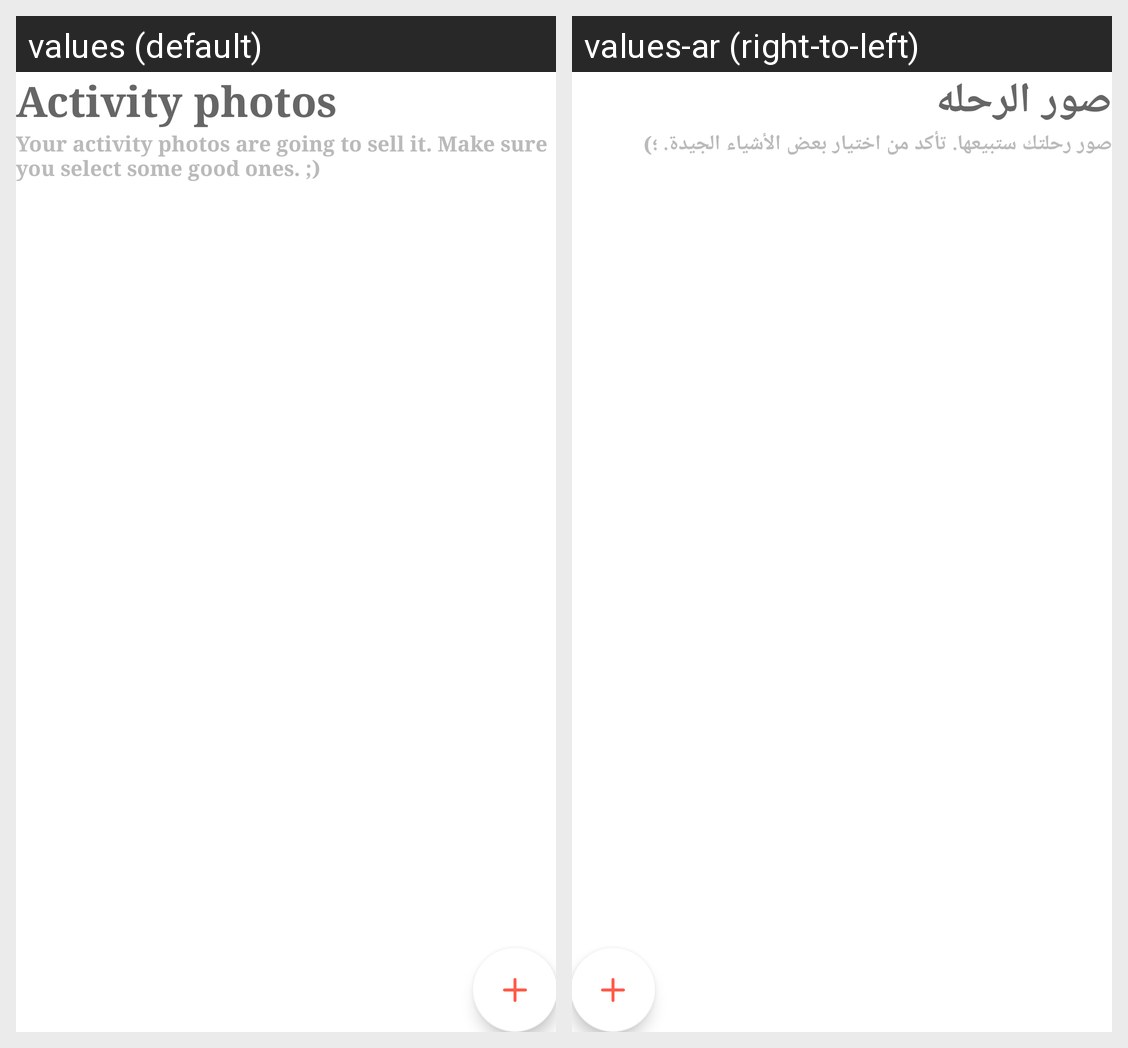

The same Android screen rendered under two of its app's locales, left to right. List the strings drawn on it with the default value and each locale's translation.
Android screen res/layout/add_activity_step2.xml rendered under 2 locales, left to right: values (default), values-ar (right-to-left). Device: Nexus 5 (rendered at 1080×1920; each locale shown at half size, 540×960, under a caption strip naming it); theme AppTheme.
Strings drawn on this screen, with the default value and each locale's value (text and hints the layout hard-codes, and strings that could not be matched under every locale, appear in the picture but are not listed):

Activity_photos
  values: Activity photos
  values-ar: صور الرحله

Activity_photos_disc
  values: Your activity photos are going to sell it. Make sure you select some good ones. ;)
  values-ar: صور رحلتك ستبيعها. تأكد من اختيار بعض الأشياء الجيدة. ؛)
